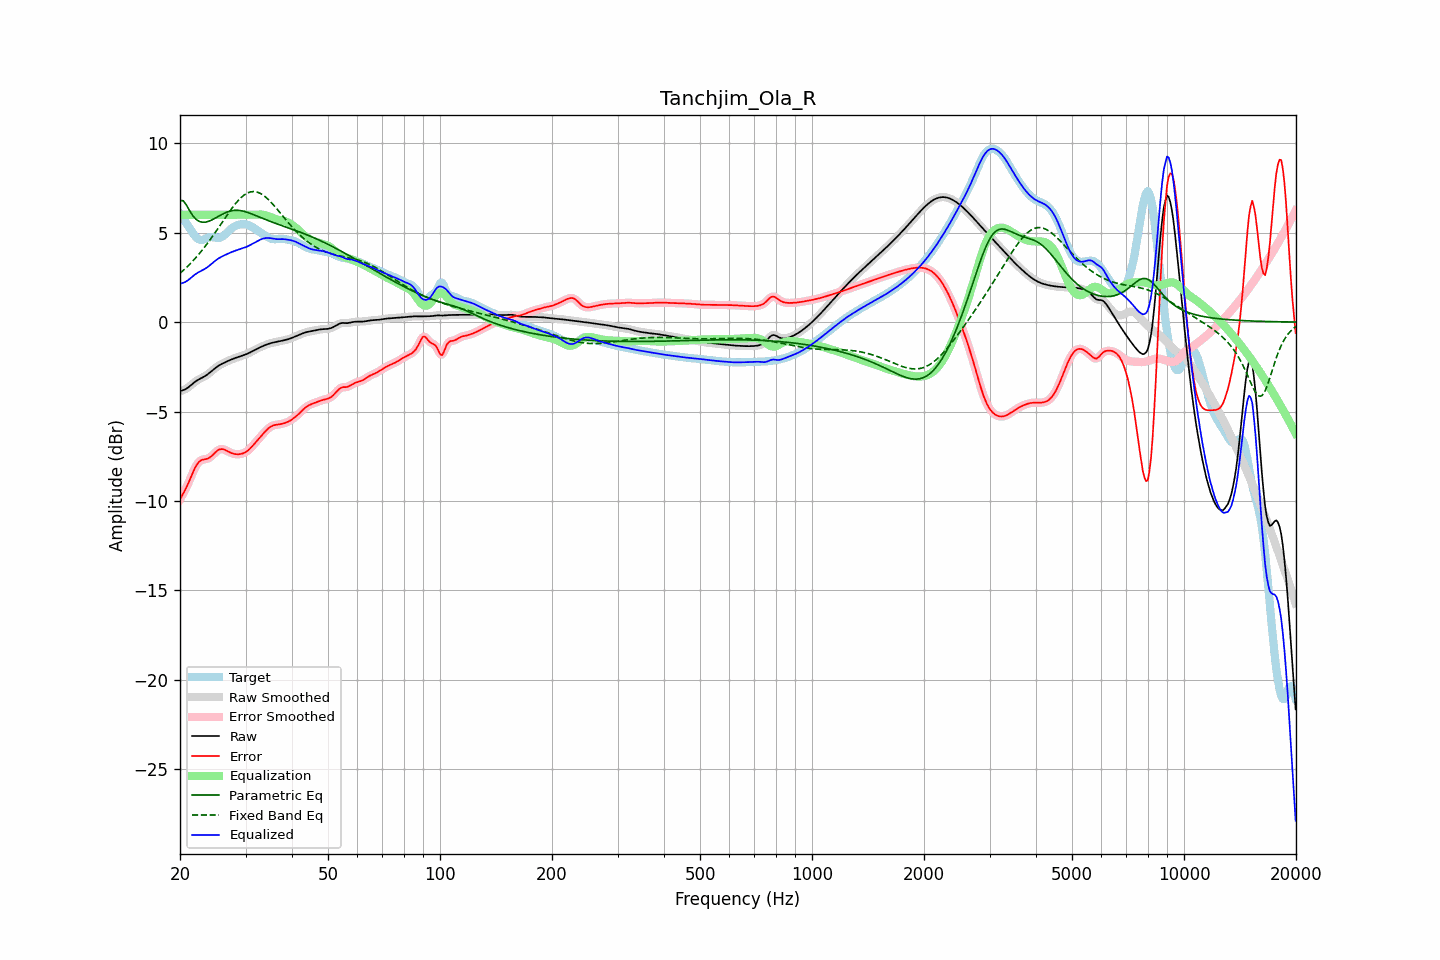

The file beside this chart, header and first rows:
frequency, raw, error, smoothed, error_smoothed, equalization, parametric_eq, fixed_band_eq, equalized_raw, equalized_smoothed, target
20.00, -3.86, -9.91, -3.85, -9.90, 6.00, 6.80, 2.73, 2.14, 2.15, 6.05
20.20, -3.83, -9.75, -3.84, -9.75, 6.00, 6.80, 2.81, 2.17, 2.16, 5.92
20.40, -3.80, -9.59, -3.81, -9.59, 6.00, 6.79, 2.88, 2.20, 2.19, 5.79
20.61, -3.77, -9.42, -3.77, -9.42, 6.00, 6.66, 2.97, 2.23, 2.23, 5.65
20.81, -3.72, -9.24, -3.72, -9.24, 6.00, 6.54, 3.05, 2.28, 2.28, 5.52
21.02, -3.66, -9.04, -3.66, -9.04, 6.00, 6.38, 3.14, 2.34, 2.34, 5.39
21.23, -3.59, -8.84, -3.59, -8.84, 6.00, 6.22, 3.23, 2.41, 2.41, 5.25
21.44, -3.51, -8.62, -3.51, -8.62, 6.00, 6.08, 3.32, 2.49, 2.49, 5.11
21.66, -3.44, -8.41, -3.44, -8.41, 6.00, 5.94, 3.42, 2.56, 2.56, 4.98
21.87, -3.36, -8.21, -3.37, -8.22, 6.00, 5.84, 3.52, 2.64, 2.63, 4.85
22.09, -3.30, -8.04, -3.30, -8.04, 6.00, 5.74, 3.62, 2.70, 2.70, 4.75
22.31, -3.24, -7.90, -3.24, -7.90, 6.00, 5.68, 3.72, 2.76, 2.76, 4.66
22.54, -3.19, -7.80, -3.19, -7.80, 6.00, 5.63, 3.82, 2.81, 2.81, 4.61
22.76, -3.14, -7.73, -3.14, -7.73, 6.00, 5.60, 3.93, 2.86, 2.86, 4.59
22.99, -3.10, -7.69, -3.10, -7.70, 6.00, 5.58, 4.04, 2.90, 2.90, 4.60
23.22, -3.05, -7.68, -3.05, -7.68, 6.00, 5.58, 4.16, 2.95, 2.95, 4.63
23.45, -2.99, -7.66, -2.99, -7.66, 6.00, 5.59, 4.27, 3.01, 3.01, 4.67
23.69, -2.93, -7.64, -2.93, -7.64, 6.00, 5.61, 4.39, 3.07, 3.07, 4.70
23.92, -2.86, -7.60, -2.86, -7.60, 6.00, 5.64, 4.51, 3.14, 3.14, 4.73
24.16, -2.79, -7.54, -2.79, -7.54, 6.00, 5.68, 4.64, 3.21, 3.21, 4.75
24.40, -2.72, -7.46, -2.72, -7.46, 6.00, 5.72, 4.76, 3.28, 3.28, 4.75
24.65, -2.64, -7.37, -2.64, -7.37, 6.00, 5.77, 4.89, 3.36, 3.36, 4.73
24.89, -2.57, -7.28, -2.57, -7.28, 6.00, 5.81, 5.02, 3.43, 3.43, 4.72
25.14, -2.50, -7.21, -2.50, -7.21, 6.00, 5.87, 5.15, 3.50, 3.50, 4.71
25.39, -2.44, -7.14, -2.44, -7.15, 6.00, 5.92, 5.28, 3.56, 3.56, 4.70
25.65, -2.39, -7.11, -2.39, -7.11, 6.00, 5.97, 5.42, 3.61, 3.61, 4.72
25.91, -2.34, -7.10, -2.34, -7.10, 6.00, 6.02, 5.55, 3.66, 3.66, 4.76
26.16, -2.29, -7.11, -2.29, -7.11, 6.00, 6.06, 5.68, 3.71, 3.71, 4.82
26.43, -2.25, -7.14, -2.25, -7.14, 6.00, 6.10, 5.82, 3.75, 3.75, 4.89
26.69, -2.21, -7.19, -2.21, -7.19, 6.00, 6.14, 5.95, 3.79, 3.79, 4.98
26.96, -2.17, -7.24, -2.17, -7.24, 6.00, 6.18, 6.08, 3.83, 3.83, 5.07
27.23, -2.13, -7.28, -2.13, -7.28, 6.00, 6.20, 6.20, 3.87, 3.87, 5.15
27.50, -2.09, -7.32, -2.09, -7.32, 6.00, 6.22, 6.33, 3.91, 3.91, 5.23
27.77, -2.05, -7.35, -2.05, -7.35, 6.00, 6.24, 6.45, 3.95, 3.95, 5.30
28.05, -2.02, -7.38, -2.02, -7.37, 6.00, 6.25, 6.56, 3.98, 3.98, 5.35
28.33, -1.99, -7.39, -1.99, -7.39, 6.00, 6.25, 6.67, 4.01, 4.01, 5.40
28.62, -1.96, -7.39, -1.96, -7.39, 6.00, 6.25, 6.78, 4.04, 4.04, 5.43
28.90, -1.93, -7.38, -1.93, -7.38, 6.00, 6.24, 6.87, 4.07, 4.07, 5.45
29.19, -1.90, -7.37, -1.90, -7.37, 6.00, 6.23, 6.96, 4.10, 4.10, 5.47
29.48, -1.87, -7.35, -1.87, -7.34, 6.00, 6.21, 7.04, 4.13, 4.13, 5.47
29.78, -1.84, -7.31, -1.84, -7.31, 6.00, 6.19, 7.11, 4.16, 4.16, 5.47
30.08, -1.80, -7.26, -1.80, -7.26, 6.00, 6.16, 7.17, 4.20, 4.20, 5.46
30.38, -1.77, -7.20, -1.77, -7.20, 6.00, 6.13, 7.22, 4.23, 4.23, 5.43
30.68, -1.72, -7.12, -1.72, -7.12, 6.00, 6.10, 7.25, 4.28, 4.28, 5.40
30.99, -1.68, -7.03, -1.68, -7.03, 6.00, 6.07, 7.28, 4.32, 4.32, 5.36
31.30, -1.63, -6.94, -1.63, -6.94, 6.00, 6.03, 7.29, 4.37, 4.37, 5.31
31.61, -1.58, -6.83, -1.58, -6.83, 6.00, 6.00, 7.30, 4.42, 4.42, 5.25
31.93, -1.53, -6.73, -1.53, -6.73, 6.00, 5.96, 7.29, 4.47, 4.47, 5.20
32.24, -1.49, -6.62, -1.49, -6.62, 6.00, 5.92, 7.27, 4.52, 4.52, 5.14
32.57, -1.44, -6.52, -1.44, -6.52, 6.01, 5.89, 7.23, 4.57, 4.57, 5.08
32.89, -1.40, -6.42, -1.40, -6.42, 6.01, 5.85, 7.19, 4.61, 4.61, 5.02
33.22, -1.36, -6.32, -1.36, -6.32, 6.01, 5.81, 7.14, 4.65, 4.65, 4.95
33.55, -1.32, -6.21, -1.32, -6.21, 6.00, 5.78, 7.08, 4.67, 4.67, 4.89
33.89, -1.29, -6.12, -1.29, -6.12, 5.98, 5.74, 7.01, 4.69, 4.69, 4.83
34.23, -1.25, -6.03, -1.25, -6.02, 5.95, 5.70, 6.93, 4.70, 4.70, 4.77
34.57, -1.22, -5.94, -1.22, -5.94, 5.92, 5.67, 6.85, 4.70, 4.70, 4.72
34.92, -1.19, -5.87, -1.19, -5.87, 5.88, 5.63, 6.76, 4.70, 4.70, 4.68
35.27, -1.16, -5.82, -1.16, -5.82, 5.85, 5.60, 6.66, 4.68, 4.68, 4.66
35.62, -1.14, -5.78, -1.14, -5.78, 5.81, 5.57, 6.56, 4.67, 4.67, 4.64
35.97, -1.12, -5.76, -1.12, -5.76, 5.78, 5.53, 6.46, 4.65, 4.65, 4.63
... 635 more rows
